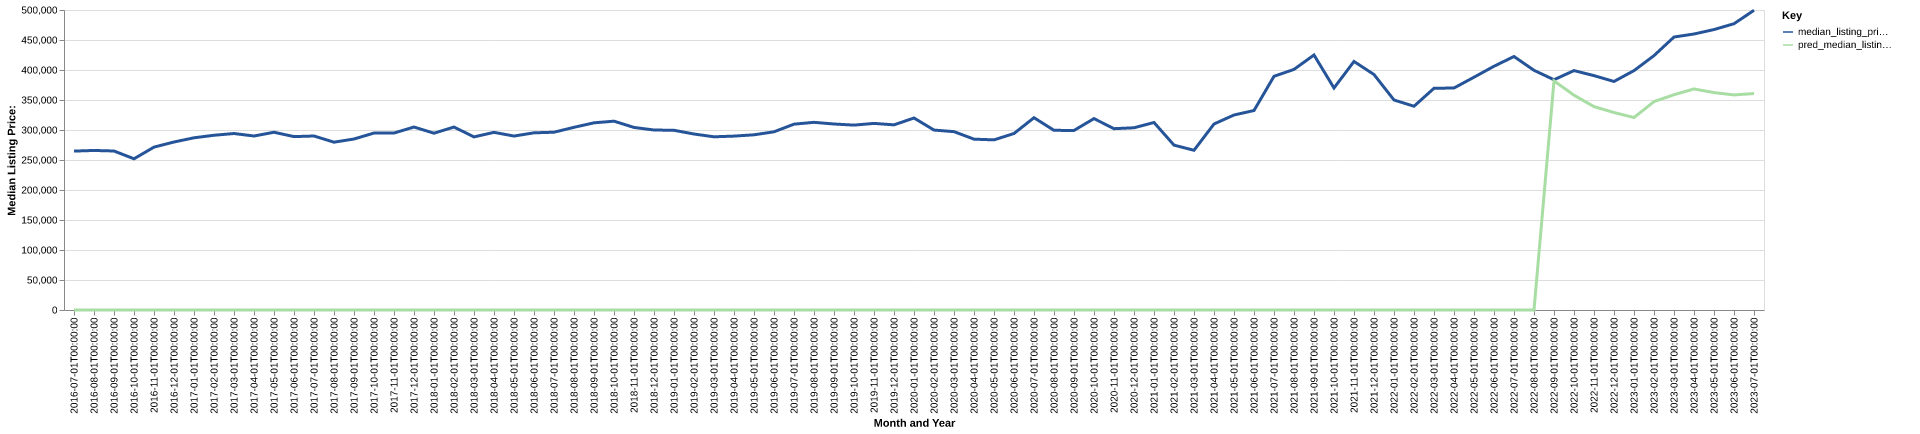

The table this chart was drawn from, first rows:
date, time_idx, median_listing_price, thirty_year_interest_rate_five, month, county_name, active_listing_count, median_days_on_market, pred_median_listing_price, month_year
2016-07-01, 0, 264850, 3.72, 7, medina, tx, 154.0, 70.0, 0, Jul-2016
2016-08-01, 1, 265900, 3.73, 8, medina, tx, 150.0, 70.0, 0, Aug-2016
2016-09-01, 2, 265000, 3.66, 9, medina, tx, 146.0, 71.0, 0, Sep-2016
2016-10-01, 3, 252000, 3.64, 10, medina, tx, 130.0, 78.0, 0, Oct-2016
2016-11-01, 4, 271475, 3.66, 11, medina, tx, 129.0, 79.0, 0, Nov-2016
2016-12-01, 5, 280000, 3.48, 12, medina, tx, 118.0, 77.0, 0, Dec-2016
2017-01-01, 6, 287000, 3.45, 1, medina, tx, 110.0, 80.0, 0, Jan-2017
2017-02-01, 7, 291250, 3.5, 2, medina, tx, 116.0, 73.0, 0, Feb-2017
2017-03-01, 8, 294125, 3.52, 3, medina, tx, 119.0, 65.0, 0, Mar-2017
2017-04-01, 9, 290000, 4.03, 4, medina, tx, 126.0, 59.0, 0, Apr-2017
2017-05-01, 10, 296250, 4.32, 5, medina, tx, 132.0, 53.0, 0, May-2017
2017-06-01, 11, 289000, 4.2, 6, medina, tx, 130.0, 59.0, 0, Jun-2017
2017-07-01, 12, 290000, 4.19, 7, medina, tx, 137.0, 67.0, 0, Jul-2017
2017-08-01, 13, 279700, 4.3, 8, medina, tx, 135.0, 58.0, 0, Aug-2017
2017-09-01, 14, 285000, 4.1, 9, medina, tx, 122.0, 67.0, 0, Sep-2017
2017-10-01, 15, 294925, 4.05, 10, medina, tx, 121.0, 55.0, 0, Oct-2017
2017-11-01, 16, 294950, 3.94, 11, medina, tx, 120.0, 59.0, 0, Nov-2017
2017-12-01, 17, 304950, 4.03, 12, medina, tx, 113.0, 69.0, 0, Dec-2017
2018-01-01, 18, 294650, 3.93, 1, medina, tx, 108.0, 63.0, 0, Jan-2018
2018-02-01, 19, 304900, 3.83, 2, medina, tx, 111.0, 60.0, 0, Feb-2018
2018-03-01, 20, 288500, 3.94, 3, medina, tx, 116.0, 54.0, 0, Mar-2018
2018-04-01, 21, 296075, 3.95, 4, medina, tx, 120.0, 48.0, 0, Apr-2018
2018-05-01, 22, 289928, 3.99, 5, medina, tx, 120.0, 42.0, 0, May-2018
2018-06-01, 23, 295300, 4.15, 6, medina, tx, 123.0, 52.0, 0, Jun-2018
2018-07-01, 24, 296300, 4.4, 7, medina, tx, 141.0, 51.0, 0, Jul-2018
2018-08-01, 25, 304475, 4.46, 8, medina, tx, 138.0, 57.0, 0, Aug-2018
2018-09-01, 26, 311950, 4.58, 9, medina, tx, 139.0, 58.0, 0, Sep-2018
2018-10-01, 27, 314725, 4.66, 10, medina, tx, 137.0, 51.0, 0, Oct-2018
2018-11-01, 28, 304250, 4.62, 11, medina, tx, 135.0, 57.0, 0, Nov-2018
2018-12-01, 29, 300000, 4.54, 12, medina, tx, 117.0, 63.0, 0, Dec-2018
2019-01-01, 30, 299500, 4.6, 1, medina, tx, 110.0, 66.0, 0, Jan-2019
2019-02-01, 31, 293325, 4.72, 2, medina, tx, 126.0, 49.0, 0, Feb-2019
2019-03-01, 32, 288657, 4.9, 3, medina, tx, 135.0, 44.0, 0, Mar-2019
2019-04-01, 33, 289832, 4.94, 4, medina, tx, 142.0, 52.0, 0, Apr-2019
2019-05-01, 34, 292000, 4.75, 5, medina, tx, 163.0, 53.0, 0, May-2019
2019-06-01, 35, 297000, 4.51, 6, medina, tx, 168.0, 57.0, 0, Jun-2019
2019-07-01, 36, 309750, 4.41, 7, medina, tx, 158.0, 68.0, 0, Jul-2019
2019-08-01, 37, 312775, 4.41, 8, medina, tx, 155.0, 70.0, 0, Aug-2019
2019-09-01, 38, 309999, 4.2, 9, medina, tx, 154.0, 68.0, 0, Sep-2019
2019-10-01, 39, 308148, 4.14, 10, medina, tx, 154.0, 66.0, 0, Oct-2019
2019-11-01, 40, 311000, 3.84, 11, medina, tx, 155.0, 61.0, 0, Nov-2019
2019-12-01, 41, 308575, 3.81, 12, medina, tx, 156.0, 76.0, 0, Dec-2019
2020-01-01, 42, 320000, 3.75, 1, medina, tx, 150.0, 79.0, 0, Jan-2020
2020-02-01, 43, 299900, 3.73, 2, medina, tx, 155.0, 77.0, 0, Feb-2020
2020-03-01, 44, 297250, 3.78, 3, medina, tx, 143.0, 69.0, 0, Mar-2020
2020-04-01, 45, 284750, 3.75, 4, medina, tx, 140.0, 61.0, 0, Apr-2020
2020-05-01, 46, 283544, 3.74, 5, medina, tx, 134.0, 75.0, 0, May-2020
2020-06-01, 47, 294150, 3.72, 6, medina, tx, 107.0, 86.0, 0, Jun-2020
2020-07-01, 48, 320500, 3.49, 7, medina, tx, 105.0, 65.0, 0, Jul-2020
2020-08-01, 49, 299444, 3.65, 8, medina, tx, 92.0, 65.0, 0, Aug-2020
2020-09-01, 50, 299238, 3.33, 9, medina, tx, 83.0, 74.0, 0, Sep-2020
2020-10-01, 51, 319000, 3.28, 10, medina, tx, 73.0, 91.0, 0, Oct-2020
2020-11-01, 52, 302200, 3.21, 11, medina, tx, 71.0, 78.0, 0, Nov-2020
2020-12-01, 53, 303700, 3.07, 12, medina, tx, 63.0, 77.0, 0, Dec-2020
2021-01-01, 54, 312500, 2.99, 1, medina, tx, 62.0, 55.0, 0, Jan-2021
2021-02-01, 55, 274775, 2.93, 2, medina, tx, 56.0, 50.0, 0, Feb-2021
2021-03-01, 56, 266200, 2.88, 3, medina, tx, 46.0, 48.0, 0, Mar-2021
2021-04-01, 57, 309998, 2.84, 4, medina, tx, 49.0, 37.0, 0, Apr-2021
2021-05-01, 58, 325000, 2.71, 5, medina, tx, 52.0, 51.0, 0, May-2021
2021-06-01, 59, 332450, 2.79, 6, medina, tx, 50.0, 38.0, 0, Jun-2021
... 25 more rows
